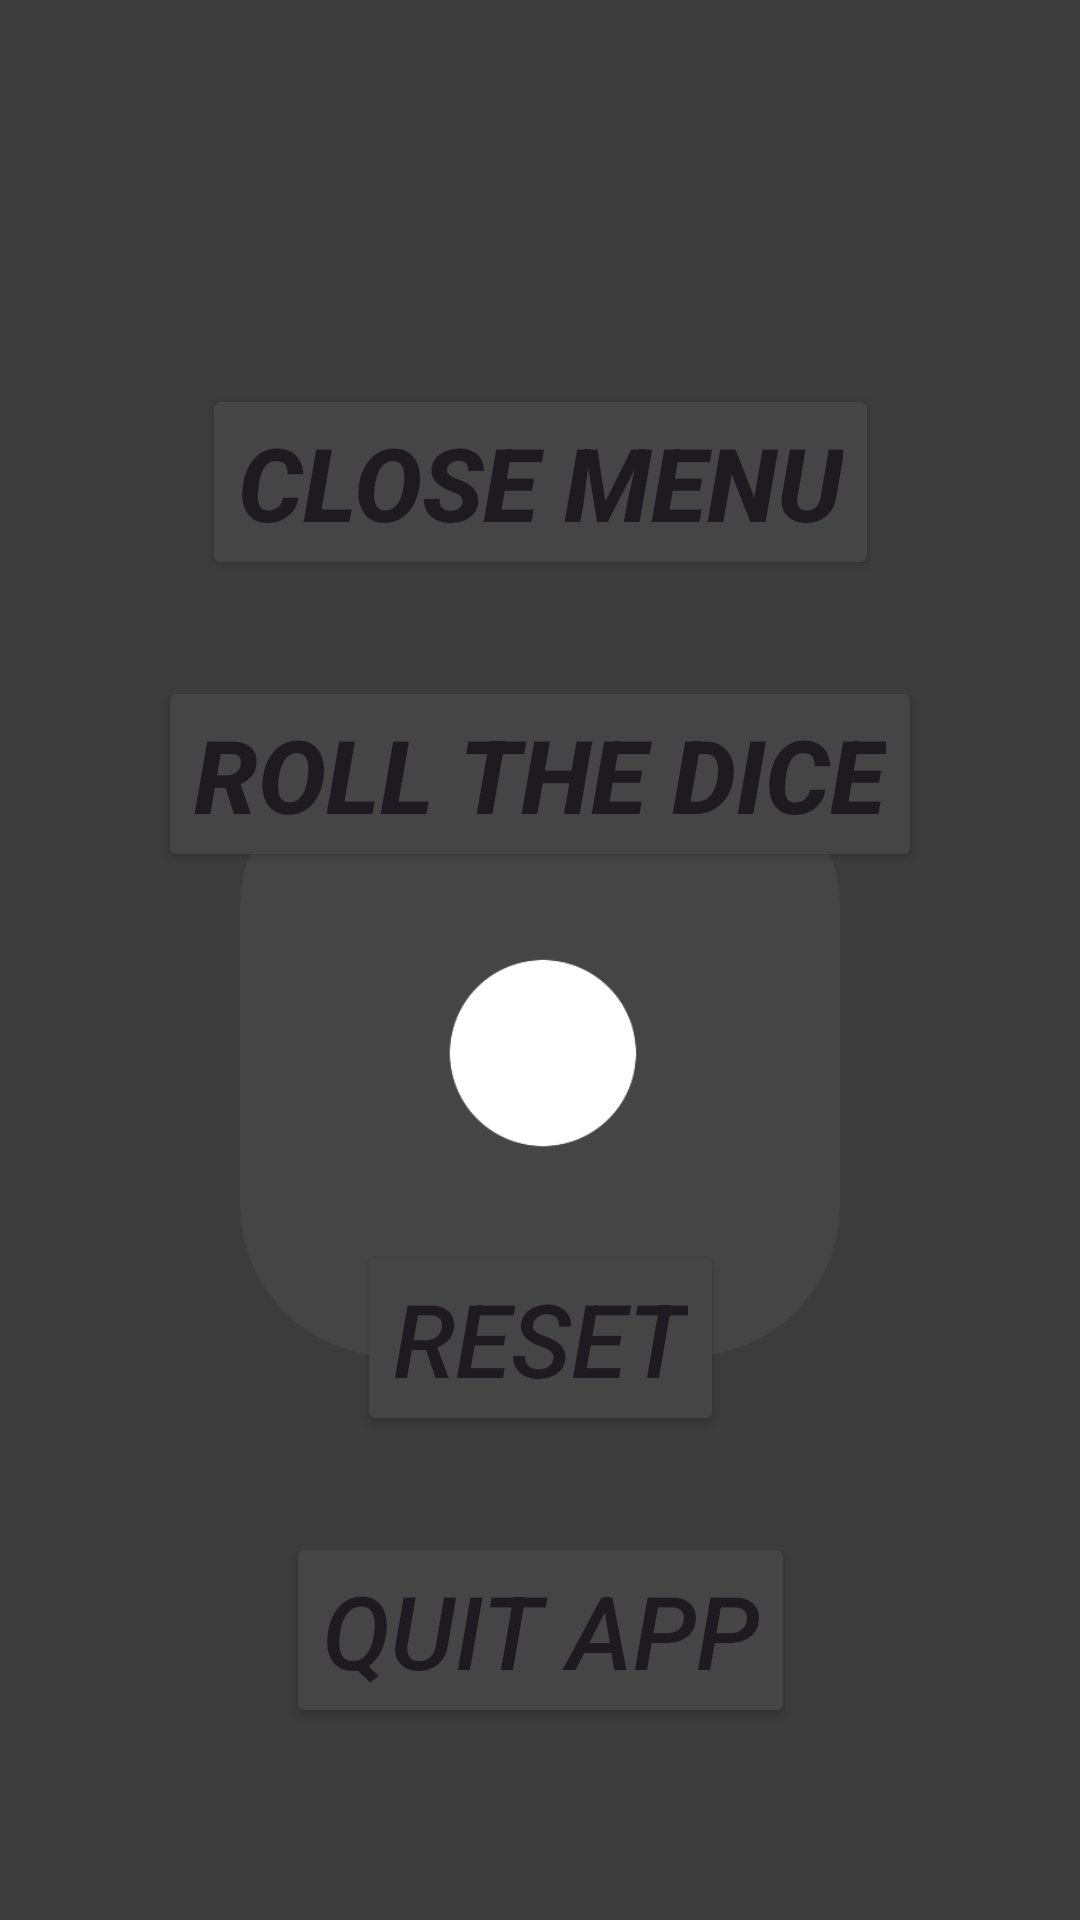

This screen was rendered from an Android layout file. Write that file and the resources it references.
<!-- AndroidManifest.xml: application theme Theme.LifeCounterEDH -->
<!-- res/layout/activity_menu.xml -->
<?xml version="1.0" encoding="utf-8"?>
<androidx.constraintlayout.widget.ConstraintLayout xmlns:android="http://schemas.android.com/apk/res/android"
    xmlns:app="http://schemas.android.com/apk/res-auto"
    xmlns:tools="http://schemas.android.com/tools"
    android:id="@+id/main"
    android:layout_width="match_parent"
    android:layout_height="match_parent"
    tools:context=".MenuActivity">

    <View
        android:id="@+id/view_p4EDHp2"
        android:layout_width="match_parent"
        android:layout_height="match_parent"
        android:background="#3C3C3C"

        app:layout_constraintBottom_toBottomOf="parent"
        app:layout_constraintEnd_toEndOf="parent"
        app:layout_constraintHeight_percent="0.14"
        app:layout_constraintHorizontal_bias="0.5"
        app:layout_constraintStart_toStartOf="parent"
        app:layout_constraintTop_toTopOf="parent"
        app:layout_constraintVertical_bias="0.5"
        app:layout_constraintWidth_percent="0.25" />

    <Button
        android:id="@+id/btnCloseMenu"
        android:layout_width="wrap_content"
        android:layout_height="wrap_content"
        android:layout_marginTop="128dp"
        android:backgroundTint="#454545"
        android:text="Close menu"
        android:textSize="34sp"
        android:textStyle="bold|italic"
        app:layout_constraintEnd_toEndOf="parent"
        app:layout_constraintHorizontal_bias="0.5"
        app:layout_constraintStart_toStartOf="parent"
        app:layout_constraintTop_toTopOf="@+id/view_p4EDHp2" />

    <Button
        android:id="@+id/btnQuit"
        android:layout_width="wrap_content"
        android:layout_height="wrap_content"
        android:layout_marginBottom="64dp"
        android:backgroundTint="#454545"
        android:text="Quit app"
        android:textSize="34sp"
        android:textStyle="italic"
        app:layout_constraintBottom_toBottomOf="parent"
        app:layout_constraintEnd_toEndOf="parent"
        app:layout_constraintHorizontal_bias="0.5"
        app:layout_constraintStart_toStartOf="parent" />

    <Button
        android:id="@+id/btnReset"
        android:layout_width="wrap_content"
        android:layout_height="wrap_content"
        android:layout_marginBottom="32dp"
        android:backgroundTint="#454545"
        android:text="Reset"
        android:textSize="34sp"
        android:textStyle="italic"
        app:layout_constraintBottom_toTopOf="@+id/btnQuit"
        app:layout_constraintEnd_toEndOf="parent"
        app:layout_constraintStart_toStartOf="parent" />

    <Button
        android:id="@+id/btnRollTheDice"
        android:layout_width="wrap_content"
        android:layout_height="wrap_content"
        android:layout_marginTop="32dp"
        android:backgroundTint="#454545"
        android:text="Roll the dice"
        android:textSize="34sp"
        android:textStyle="bold|italic"
        app:layout_constraintEnd_toEndOf="parent"
        app:layout_constraintHorizontal_bias="0.5"
        app:layout_constraintStart_toStartOf="parent"
        app:layout_constraintTop_toBottomOf="@+id/btnCloseMenu" />

    <ImageView
        android:id="@+id/ivDice"
        android:layout_width="200dp"
        android:layout_height="200dp"
        app:layout_constraintBottom_toTopOf="@+id/btnReset"
        app:layout_constraintEnd_toEndOf="parent"
        app:layout_constraintStart_toStartOf="parent"
        app:layout_constraintTop_toBottomOf="@+id/btnRollTheDice"
        app:srcCompat="@drawable/t_dice_01" />
</androidx.constraintlayout.widget.ConstraintLayout>
<!-- resources referenced by this layout -->
<resources>
  <!-- drawable t_dice_01: png bitmap (drawable, 8586 bytes) -->
  <style name="Theme.LifeCounterEDH" parent="Base.Theme.LifeCounterEDH" />
  <style name="Base.Theme.LifeCounterEDH" parent="Theme.Material3.DayNight.NoActionBar">
          
          
      </style>
</resources>
